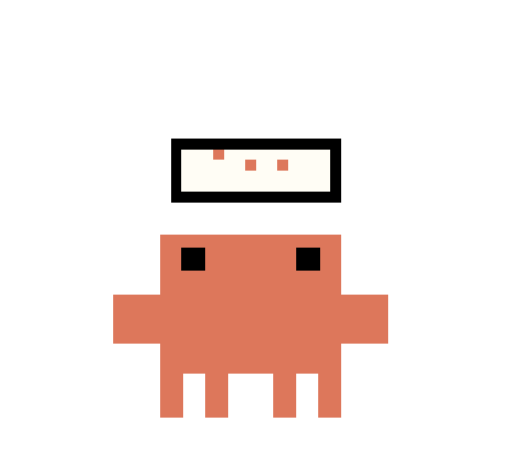
t = 0.00 s
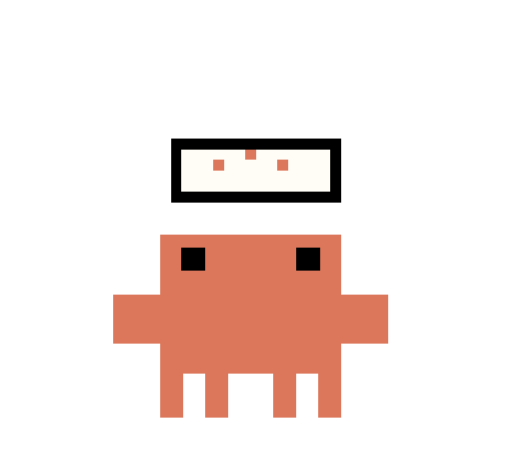
t = 0.38 s
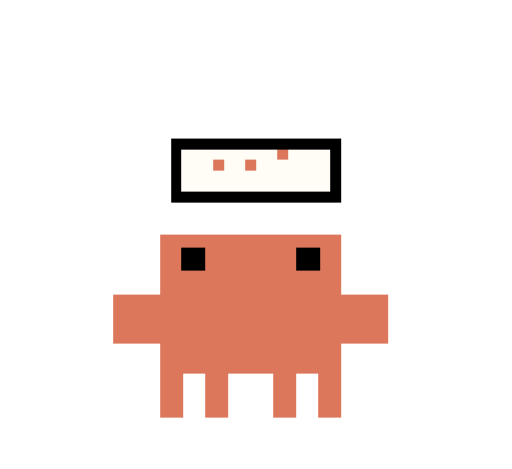
t = 0.83 s
t = 1.20 s: frame unchanged from t = 0.38 s, image omitted
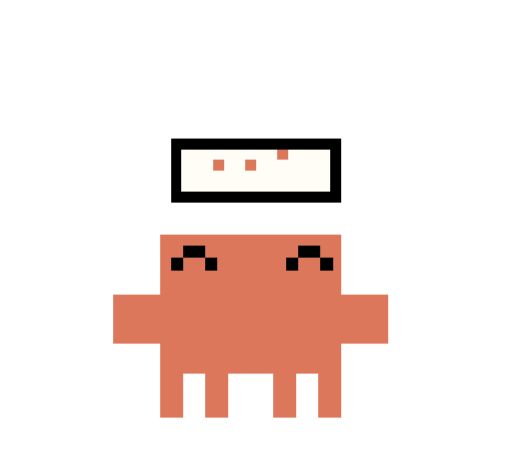
t = 1.58 s
t = 2.03 s: frame unchanged from t = 0.00 s, image omitted

The animated SVG that drew these frames (rendered in a browser with its animation timeline set to each time). Animation: 4 CSS @keyframes rules; one cycle of 2.40 s, repeats indefinitely.

<svg xmlns="http://www.w3.org/2000/svg" viewBox="-20 -40 240 220" width="240" height="220" class="cm-root" data-state="typing" role="img" aria-label="You're typing" shape-rendering="crispEdges"><title>You're typing</title><style>.cm-root[data-state="typing"] .cm-frame { opacity: 0; }
.cm-root[data-state="typing"] .cm-frame-0 { opacity: 1; }
.cm-root[data-state="typing"] .cm-frame-0 { animation: cm-typing-0 calc(2.4s * var(--cm-tempo, 1)) steps(1, end) var(--cm-repeat, infinite) both; }
@keyframes cm-typing-0 { 0% { opacity: 1; } 12.5% { opacity: 0; } 37.5% { opacity: 1; } 50% { opacity: 0; } 75% { opacity: 1; } 87.5% { opacity: 0; } 100% { opacity: 0; } }
.cm-root[data-state="typing"] .cm-frame-1 { animation: cm-typing-1 calc(2.4s * var(--cm-tempo, 1)) steps(1, end) var(--cm-repeat, infinite) both; }
@keyframes cm-typing-1 { 0% { opacity: 0; } 12.5% { opacity: 1; } 25% { opacity: 0; } 50% { opacity: 1; } 62.5% { opacity: 0; } 87.5% { opacity: 1; } 100% { opacity: 1; } }
.cm-root[data-state="typing"] .cm-frame-2 { animation: cm-typing-2 calc(2.4s * var(--cm-tempo, 1)) steps(1, end) var(--cm-repeat, infinite) both; }
@keyframes cm-typing-2 { 0% { opacity: 0; } 25% { opacity: 1; } 37.5% { opacity: 0; } 100% { opacity: 0; } }
.cm-root[data-state="typing"] .cm-frame-3 { animation: cm-typing-3 calc(2.4s * var(--cm-tempo, 1)) steps(1, end) var(--cm-repeat, infinite) both; }
@keyframes cm-typing-3 { 0% { opacity: 0; } 62.5% { opacity: 1; } 75% { opacity: 0; } 100% { opacity: 0; } }
.cm-root[data-paused="true"] .cm-frame { animation-play-state: paused !important; }
@media (prefers-reduced-motion: reduce) { .cm-root[data-state="typing"] .cm-frame { animation: none !important; } }
</style><g class="cm-frame cm-frame-0"><rect x="129" y="130" width="11" height="26" fill="var(--cm-color, #DD775B)"/><rect x="108" y="130" width="11" height="26" fill="var(--cm-color, #DD775B)"/><rect x="76" y="130" width="11" height="26" fill="var(--cm-color, #DD775B)"/><rect x="55" y="130" width="11" height="26" fill="var(--cm-color, #DD775B)"/><rect x="55" y="70" width="85" height="65" fill="var(--cm-color, #DD775B)"/><rect x="33" y="98" width="22" height="23" fill="var(--cm-color, #DD775B)"/><rect x="140" y="98" width="22" height="23" fill="var(--cm-color, #DD775B)"/><rect x="65" y="76" width="11" height="11" fill="var(--cm-ink, #000000)"/><rect x="119" y="76" width="11" height="11" fill="var(--cm-ink, #000000)"/><rect x="60" y="25" width="80" height="30" fill="var(--cm-ink, #000000)"/><rect x="65" y="30" width="70" height="20" fill="#FFFDF5"/><rect x="80" y="30" width="5" height="5" fill="var(--cm-color, #DD775B)"/><rect x="95" y="35" width="5" height="5" fill="var(--cm-color, #DD775B)"/><rect x="110" y="35" width="5" height="5" fill="var(--cm-color, #DD775B)"/></g>
<g class="cm-frame cm-frame-1"><rect x="129" y="130" width="11" height="26" fill="var(--cm-color, #DD775B)"/><rect x="108" y="130" width="11" height="26" fill="var(--cm-color, #DD775B)"/><rect x="76" y="130" width="11" height="26" fill="var(--cm-color, #DD775B)"/><rect x="55" y="130" width="11" height="26" fill="var(--cm-color, #DD775B)"/><rect x="55" y="70" width="85" height="65" fill="var(--cm-color, #DD775B)"/><rect x="33" y="98" width="22" height="23" fill="var(--cm-color, #DD775B)"/><rect x="140" y="98" width="22" height="23" fill="var(--cm-color, #DD775B)"/><rect x="65" y="76" width="11" height="11" fill="var(--cm-ink, #000000)"/><rect x="119" y="76" width="11" height="11" fill="var(--cm-ink, #000000)"/><rect x="60" y="25" width="80" height="30" fill="var(--cm-ink, #000000)"/><rect x="65" y="30" width="70" height="20" fill="#FFFDF5"/><rect x="80" y="35" width="5" height="5" fill="var(--cm-color, #DD775B)"/><rect x="95" y="30" width="5" height="5" fill="var(--cm-color, #DD775B)"/><rect x="110" y="35" width="5" height="5" fill="var(--cm-color, #DD775B)"/></g>
<g class="cm-frame cm-frame-2"><rect x="129" y="130" width="11" height="26" fill="var(--cm-color, #DD775B)"/><rect x="108" y="130" width="11" height="26" fill="var(--cm-color, #DD775B)"/><rect x="76" y="130" width="11" height="26" fill="var(--cm-color, #DD775B)"/><rect x="55" y="130" width="11" height="26" fill="var(--cm-color, #DD775B)"/><rect x="55" y="70" width="85" height="65" fill="var(--cm-color, #DD775B)"/><rect x="33" y="98" width="22" height="23" fill="var(--cm-color, #DD775B)"/><rect x="140" y="98" width="22" height="23" fill="var(--cm-color, #DD775B)"/><rect x="65" y="76" width="11" height="11" fill="var(--cm-ink, #000000)"/><rect x="119" y="76" width="11" height="11" fill="var(--cm-ink, #000000)"/><rect x="60" y="25" width="80" height="30" fill="var(--cm-ink, #000000)"/><rect x="65" y="30" width="70" height="20" fill="#FFFDF5"/><rect x="80" y="35" width="5" height="5" fill="var(--cm-color, #DD775B)"/><rect x="95" y="35" width="5" height="5" fill="var(--cm-color, #DD775B)"/><rect x="110" y="30" width="5" height="5" fill="var(--cm-color, #DD775B)"/></g>
<g class="cm-frame cm-frame-3"><rect x="129" y="130" width="11" height="26" fill="var(--cm-color, #DD775B)"/><rect x="108" y="130" width="11" height="26" fill="var(--cm-color, #DD775B)"/><rect x="76" y="130" width="11" height="26" fill="var(--cm-color, #DD775B)"/><rect x="55" y="130" width="11" height="26" fill="var(--cm-color, #DD775B)"/><rect x="55" y="70" width="85" height="65" fill="var(--cm-color, #DD775B)"/><rect x="33" y="98" width="22" height="23" fill="var(--cm-color, #DD775B)"/><rect x="140" y="98" width="22" height="23" fill="var(--cm-color, #DD775B)"/><rect x="66" y="75" width="10" height="6" fill="var(--cm-ink, #000000)"/><rect x="60" y="81" width="6" height="6" fill="var(--cm-ink, #000000)"/><rect x="76" y="81" width="6" height="6" fill="var(--cm-ink, #000000)"/><rect x="120" y="75" width="10" height="6" fill="var(--cm-ink, #000000)"/><rect x="114" y="81" width="6" height="6" fill="var(--cm-ink, #000000)"/><rect x="130" y="81" width="6" height="6" fill="var(--cm-ink, #000000)"/><rect x="60" y="25" width="80" height="30" fill="var(--cm-ink, #000000)"/><rect x="65" y="30" width="70" height="20" fill="#FFFDF5"/><rect x="80" y="35" width="5" height="5" fill="var(--cm-color, #DD775B)"/><rect x="95" y="35" width="5" height="5" fill="var(--cm-color, #DD775B)"/><rect x="110" y="30" width="5" height="5" fill="var(--cm-color, #DD775B)"/></g></svg>
